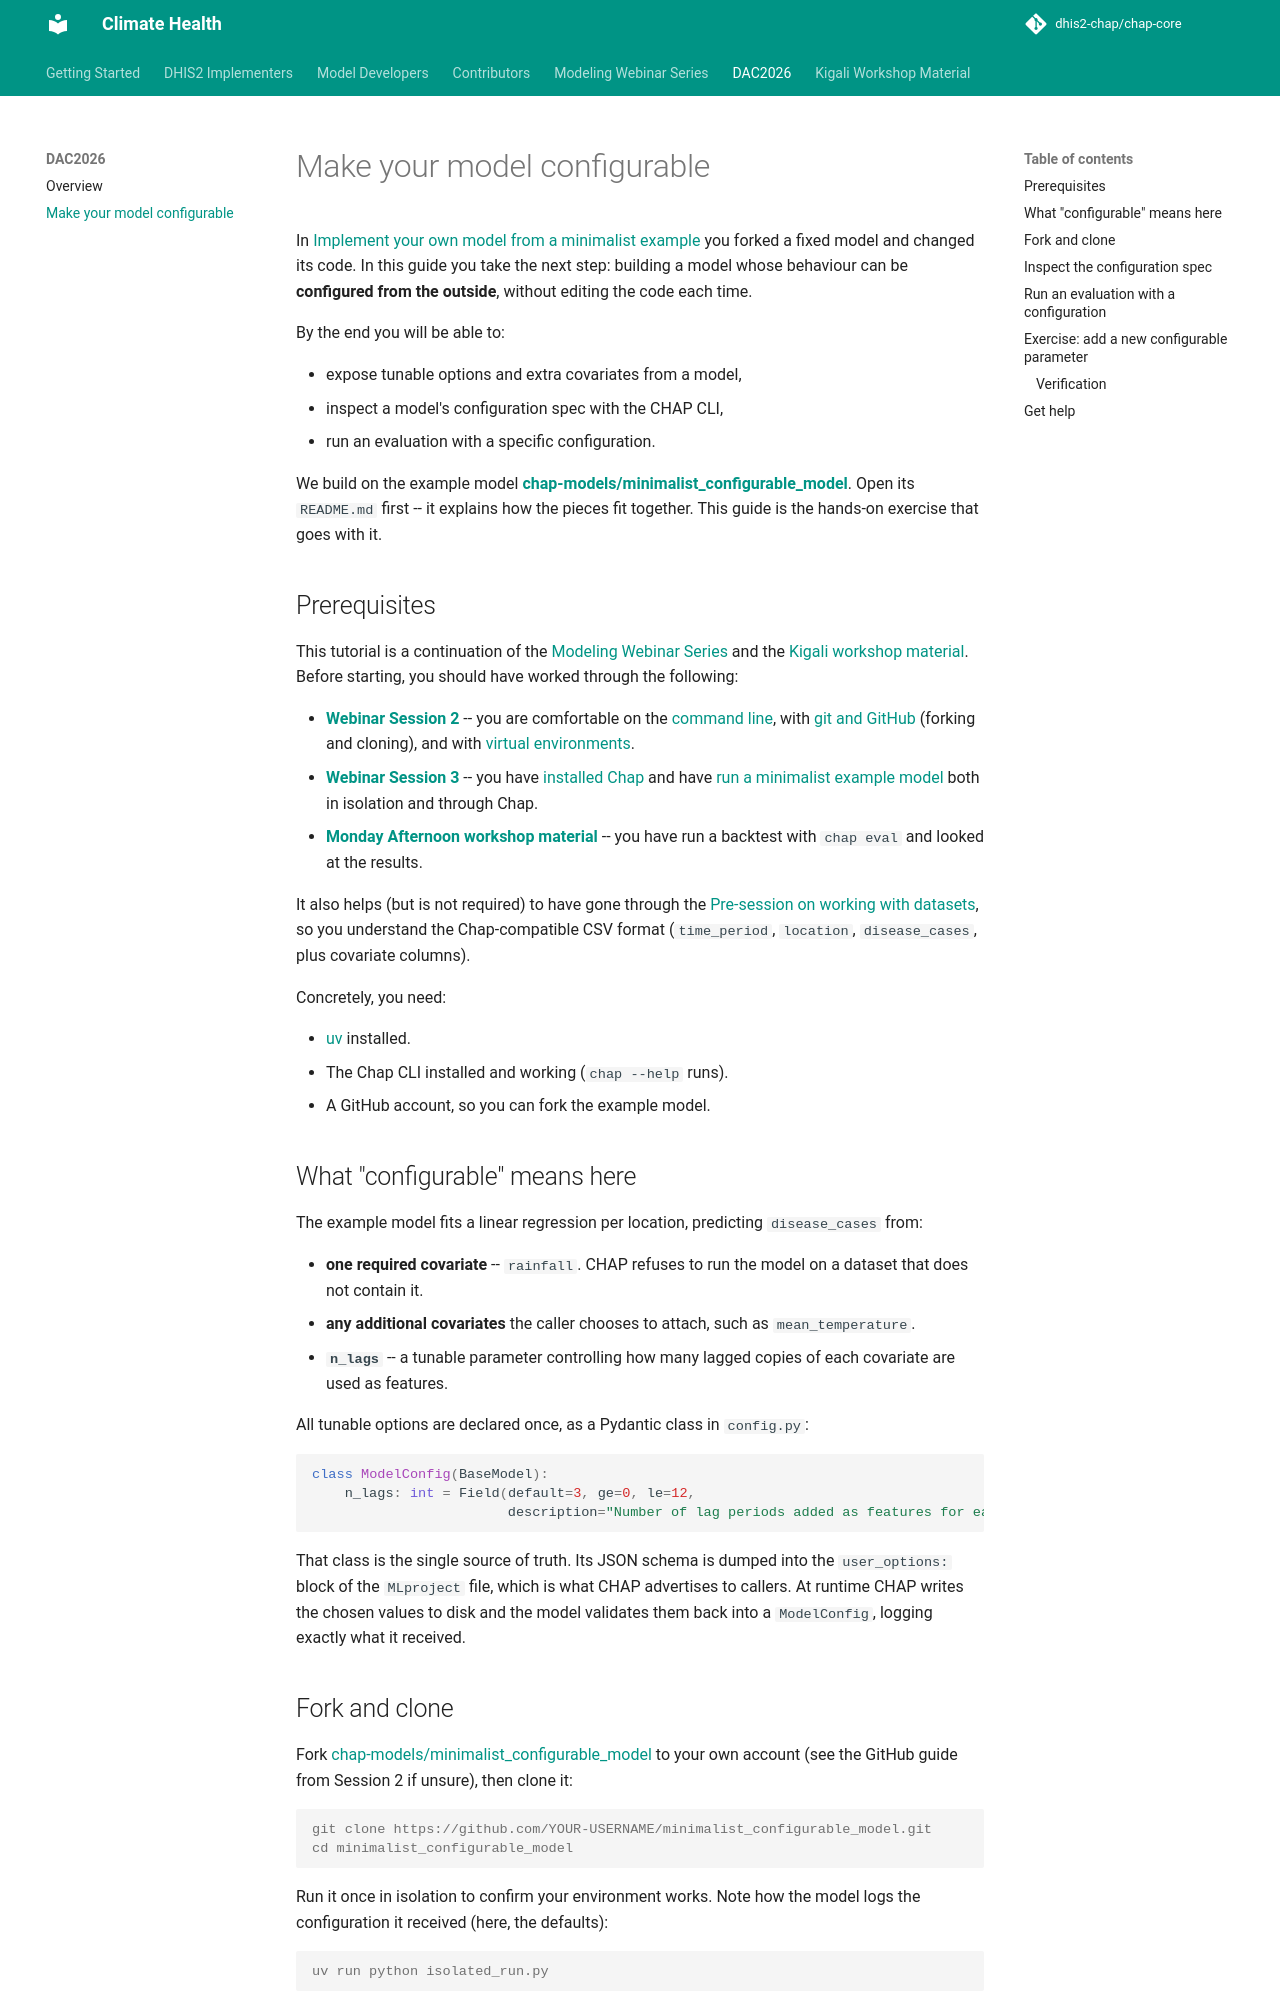

repository: dhis2-chap/chap-core · page: dac2026/configurable-model.html · generator: mkdocs

# Make your model configurable

In [Implement your own model from a minimalist example](../kigali-workshop/kigali-webinar-series/session-3/fork-example.md)
you forked a fixed model and changed its code. In this guide you take the next step:
building a model whose behaviour can be **configured from the outside**, without editing
the code each time.

By the end you will be able to:

- expose tunable options and extra covariates from a model,
- inspect a model's configuration spec with the CHAP CLI,
- run an evaluation with a specific configuration.

We build on the example model
[**chap-models/minimalist_configurable_model**](https://github.com/chap-models/minimalist_configurable_model).
Open its `README.md` first -- it explains how the pieces fit together. This guide is the
hands-on exercise that goes with it.

## Prerequisites

This tutorial is a continuation of the
[Modeling Webinar Series](../kigali-workshop/kigali-webinar-series/index.md) and the
[Kigali workshop material](../kigali-workshop/kigali-workshop-material/index.md). Before
starting, you should have worked through the following:

- **[Webinar Session 2](../kigali-workshop/kigali-webinar-series/session-2/index.md)** --
  you are comfortable on the [command line](../kigali-workshop/kigali-webinar-series/session-2/terminal.md),
  with [git and GitHub](../kigali-workshop/kigali-webinar-series/session-2/git-github.md)
  (forking and cloning), and with
  [virtual environments](../kigali-workshop/kigali-webinar-series/session-2/virtual-environments.md).
- **[Webinar Session 3](../kigali-workshop/kigali-webinar-series/session-3/index.md)** --
  you have [installed Chap](../kigali-workshop/kigali-webinar-series/session-3/install-chap.md)
  and have
  [run a minimalist example model](../kigali-workshop/kigali-webinar-series/session-3/fork-example.md)
  both in isolation and through Chap.
- **[Monday Afternoon workshop material](../kigali-workshop/kigali-workshop-material/monday-afternoon.md)** --
  you have run a backtest with `chap eval` and looked at the results.

It also helps (but is not required) to have gone through the
[Pre-session on working with datasets](../kigali-workshop/kigali-workshop-material/11_feb_presession.md),
so you understand the Chap-compatible CSV format (`time_period`, `location`,
`disease_cases`, plus covariate columns).

Concretely, you need:

- [uv](https://docs.astral.sh/uv/) installed.
- The Chap CLI installed and working (`chap --help` runs).
- A GitHub account, so you can fork the example model.
